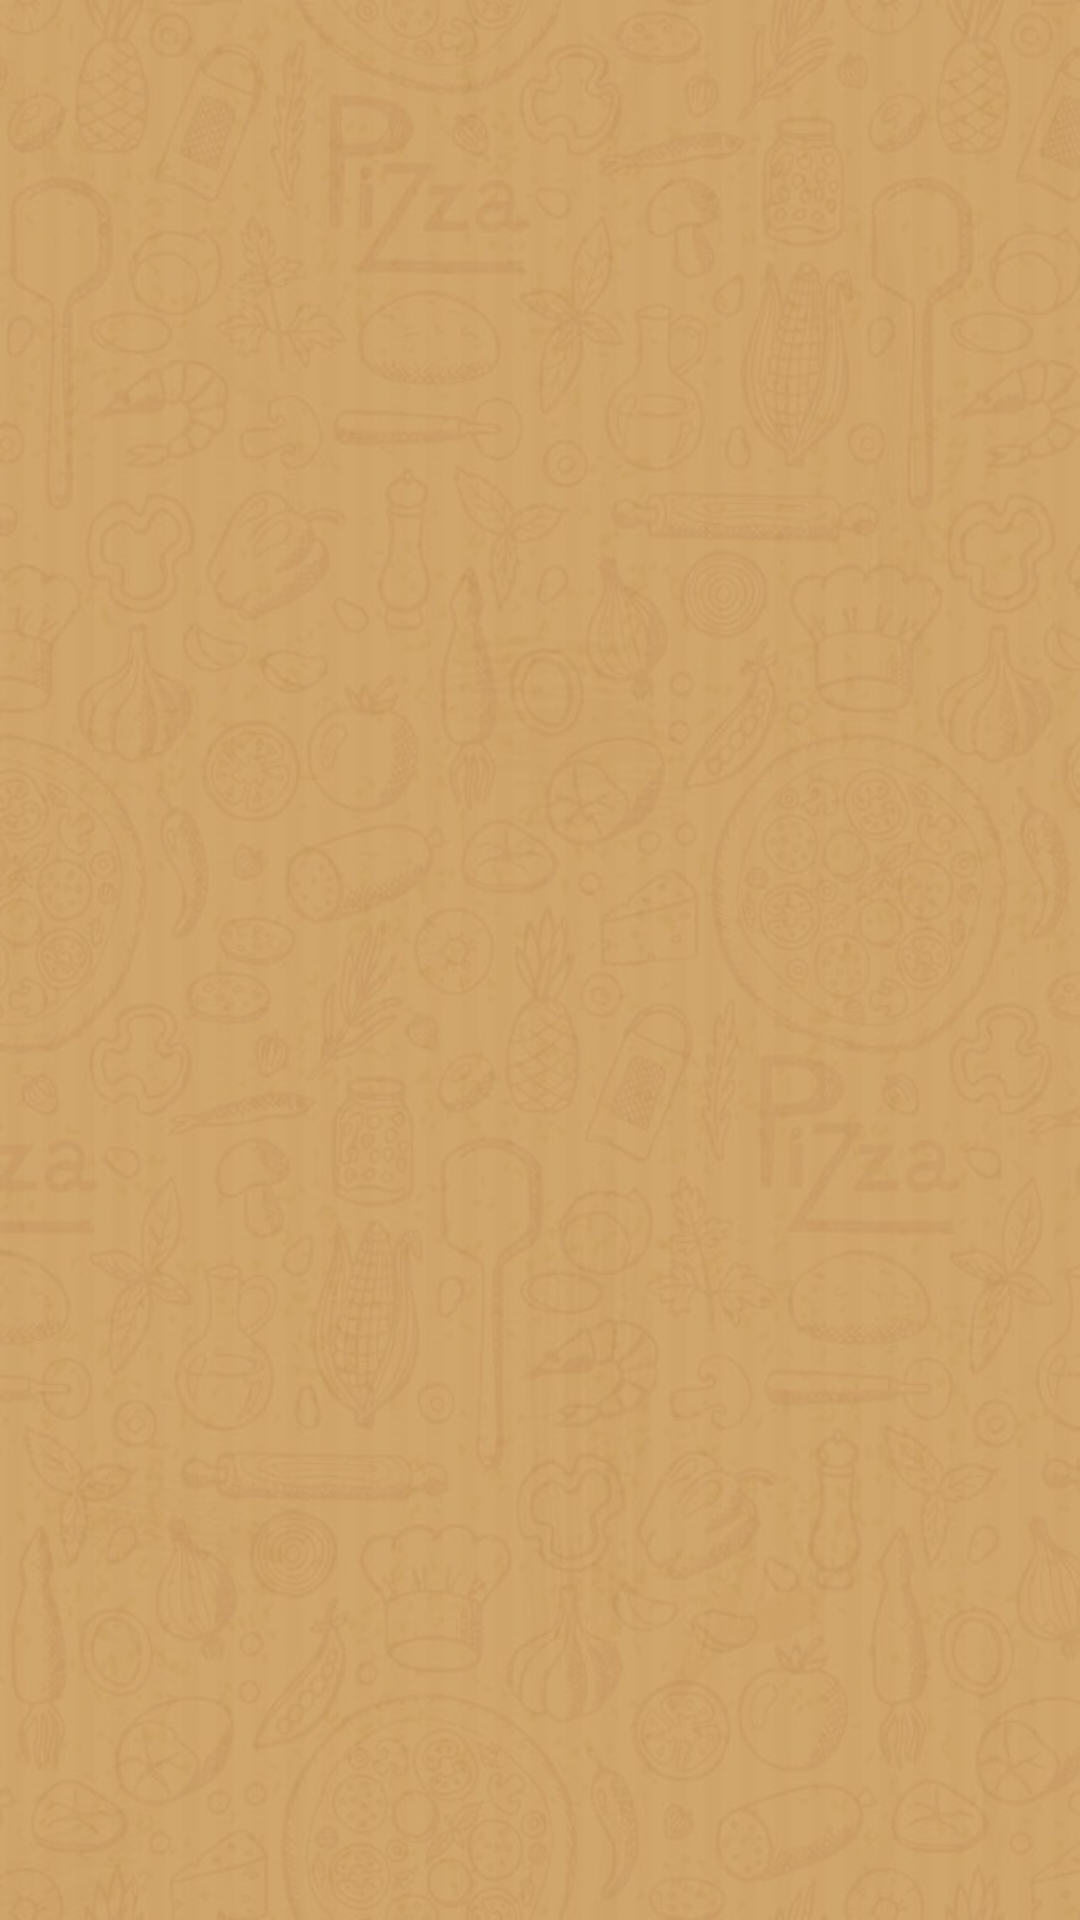

This screen was rendered from an Android layout file. Write that file and the resources it references.
<!-- AndroidManifest.xml: application theme AppTheme -->
<!-- res/layout/activity_order_status.xml -->
<?xml version="1.0" encoding="utf-8"?>
<RelativeLayout
    xmlns:android="http://schemas.android.com/apk/res/android"
    xmlns:app="http://schemas.android.com/apk/res-auto"
    xmlns:tools="http://schemas.android.com/tools"
    android:layout_width="match_parent"
    android:layout_height="match_parent"
    android:fitsSystemWindows="true"
    android:background="@drawable/dominos_background"
    tools:context="com.sri.dominospizza.OrderStatus">

    <android.support.v7.widget.RecyclerView
        android:id="@+id/listOrders"
        android:background="@color/transparent"
        android:layout_width="match_parent"
        android:layout_height="match_parent"></android.support.v7.widget.RecyclerView>

</RelativeLayout>
<!-- resources referenced by this layout -->
<resources>
  <color name="transparent">#00000000</color>
  <!-- drawable dominos_background: jpg bitmap (drawable, 89485 bytes) -->
  <style name="AppTheme" parent="Theme.AppCompat.Light.DarkActionBar">
          
          <item name="colorPrimary">@color/colorPrimary</item>
          <item name="colorPrimaryDark">@color/colorPrimaryDark</item>
          <item name="colorAccent">@color/colorAccent</item>
      </style>
  <color name="colorPrimary">#deb887</color>
  <color name="colorPrimaryDark">#cd853f</color>
  <color name="colorAccent">#18392b</color>
</resources>
